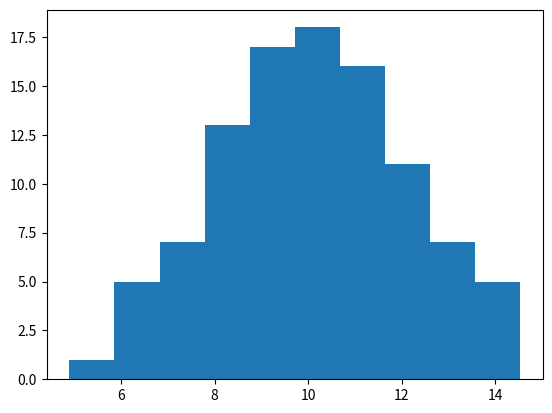

The script that saved this image:
# box-cox transform
from numpy.random import seed
from numpy.random import randn
from numpy import exp
from scipy.stats import boxcox
from matplotlib import pyplot
# seed the random number generator
seed(0)
# generate two sets of univariate observations
data = 2 * randn(100) + 10
# transform to be exponential
data = exp(data)
# power transform
data = boxcox(data, 0)
# histogram
pyplot.hist(data)
pyplot.show()



